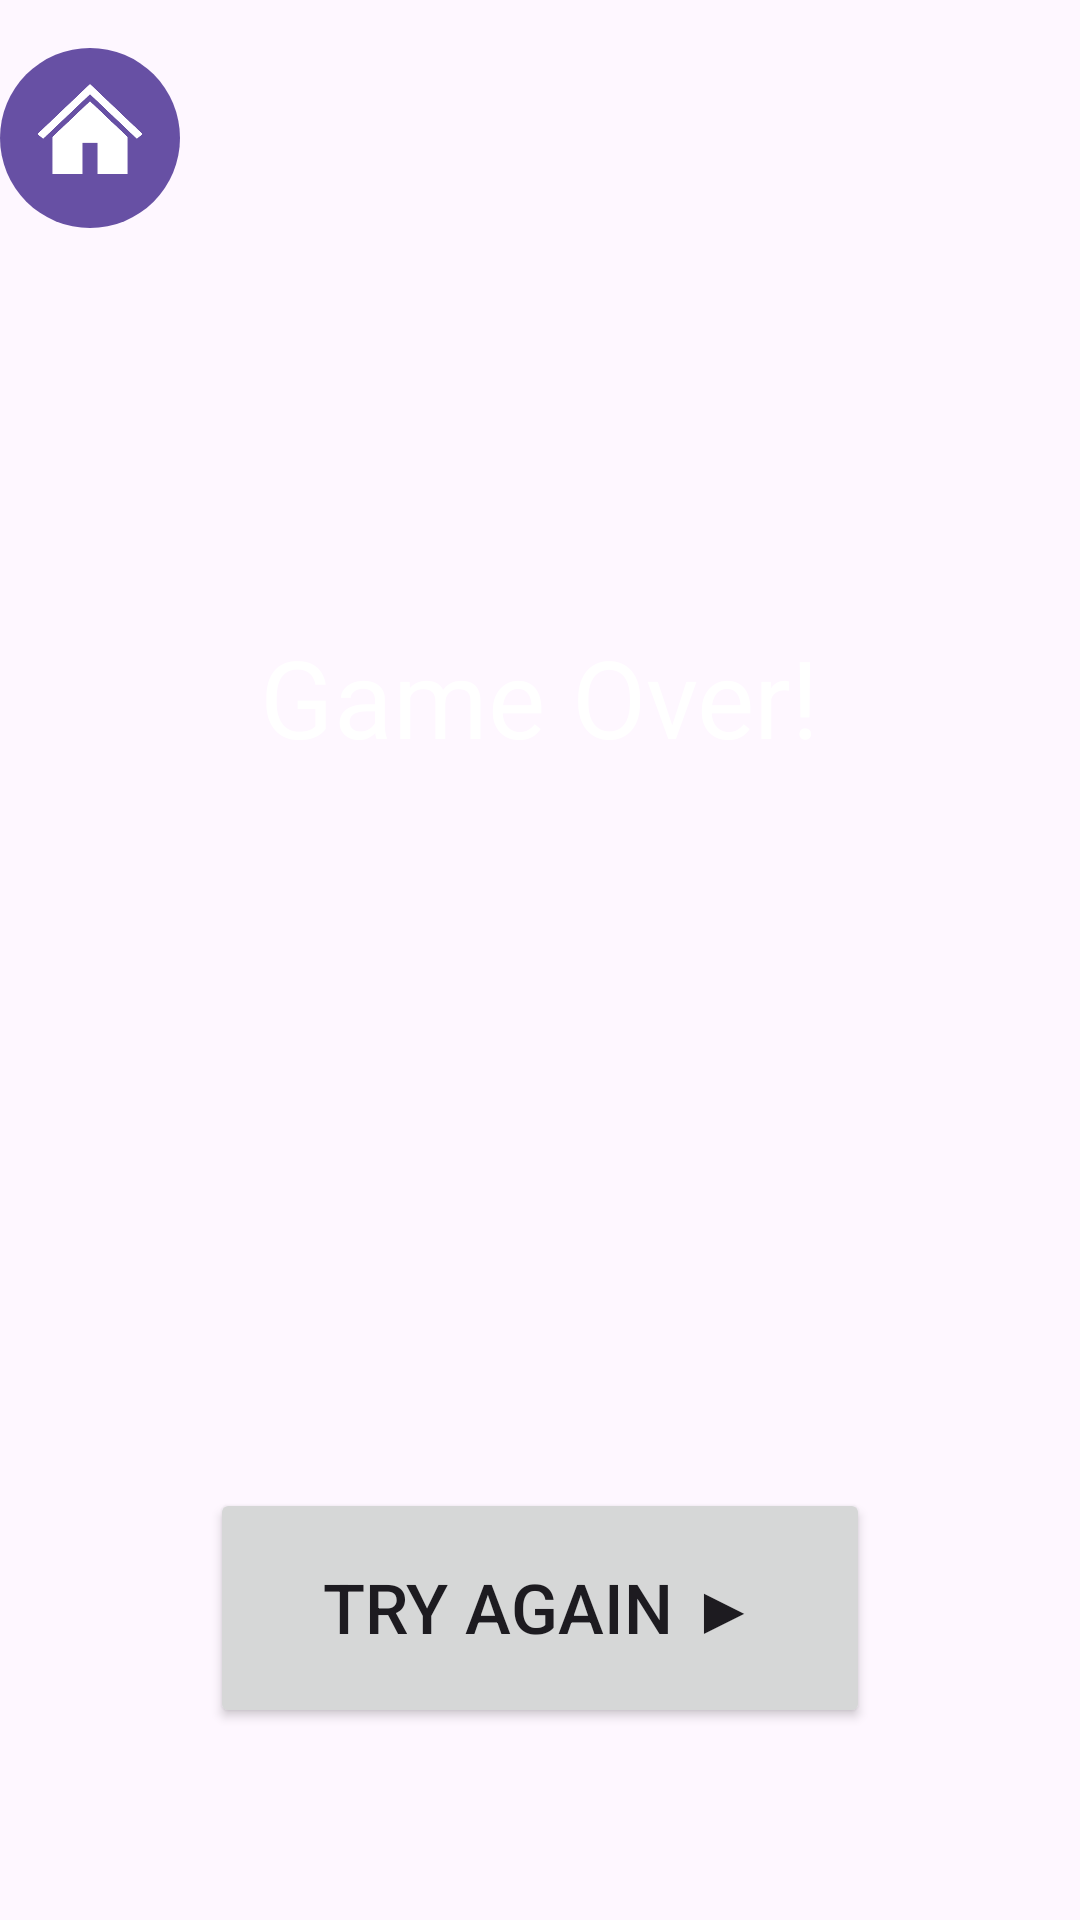

Android layout source for this screen:
<!-- AndroidManifest.xml: application theme Theme.ChickenInvaders -->
<!-- res/layout/fragment_finish.xml -->
<androidx.constraintlayout.widget.ConstraintLayout
    xmlns:android="http://schemas.android.com/apk/res/android"
    xmlns:app="http://schemas.android.com/apk/res-auto"
    xmlns:tools="http://schemas.android.com/tools"
    android:layout_width="match_parent"
    android:layout_height="match_parent"
    android:background="@drawable/background_space">


    <FrameLayout
        android:id="@+id/homeContainer"
        android:layout_width="wrap_content"
        android:layout_height="wrap_content"
        app:layout_constraintTop_toTopOf="parent"
        app:layout_constraintStart_toStartOf="parent"
        android:layout_marginTop="16dp"
        android:layout_marginStart="0dp">


        <ImageView
            android:id="@+id/homeBackground"
            android:layout_width="60dp"
            android:layout_height="60dp"
            android:src="@drawable/play_button_bg"
            android:layout_gravity="left"
            android:contentDescription="Button Background"

            />


        <ImageView
            android:id="@+id/homeIcon"
            android:layout_width="40dp"
            android:layout_height="40dp"
            android:layout_marginLeft="10dp"
            android:layout_marginTop="7dp"
            android:src="@drawable/home"
            android:layout_gravity="top"
            android:contentDescription="Home Icon"    />
        <View
            android:id="@+id/homeClickLayer"
            android:layout_width="match_parent"
            android:layout_height="match_parent"
            android:background="?attr/selectableItemBackgroundBorderless"
        android:clickable="true"
        android:focusable="true"    />
    </FrameLayout>

    <TextView
        android:id="@+id/gameOverText"
        android:layout_width="wrap_content"
        android:layout_height="wrap_content"
        android:text="Game Over!"
        android:textSize="36sp"
        android:textColor="@android:color/white"
        app:layout_constraintTop_toTopOf="parent"
        app:layout_constraintBottom_toTopOf="@+id/btnPlayAgain"
        app:layout_constraintStart_toStartOf="parent"
        app:layout_constraintEnd_toEndOf="parent"
        android:layout_marginBottom="32dp"/>

    <Button
        android:id="@+id/btnPlayAgain"
        android:layout_width="220dp"
        android:layout_height="80dp"
        android:textSize="23sp"
        android:text="Try Again ▶"

        app:layout_constraintBottom_toBottomOf="parent"
        app:layout_constraintStart_toStartOf="parent"
        app:layout_constraintEnd_toEndOf="parent"
        android:layout_marginBottom="64dp"/>
</androidx.constraintlayout.widget.ConstraintLayout>
<!-- resources referenced by this layout -->
<resources>
  <!-- drawable home: png bitmap (drawable, 4934 bytes) -->
  <!-- drawable play_button_bg (drawable) -->
  <shape xmlns:android="http://schemas.android.com/apk/res/android"
      android:shape="oval">
      <solid android:color="@color/Space_Cadet"/>
  </shape>
  <style name="Theme.ChickenInvaders" parent="Base.Theme.ChickenInvaders" />
  <color name="Space_Cadet">#6750A4</color>
  <style name="Base.Theme.ChickenInvaders" parent="Theme.Material3.DayNight.NoActionBar">
          
          
      </style>
</resources>
